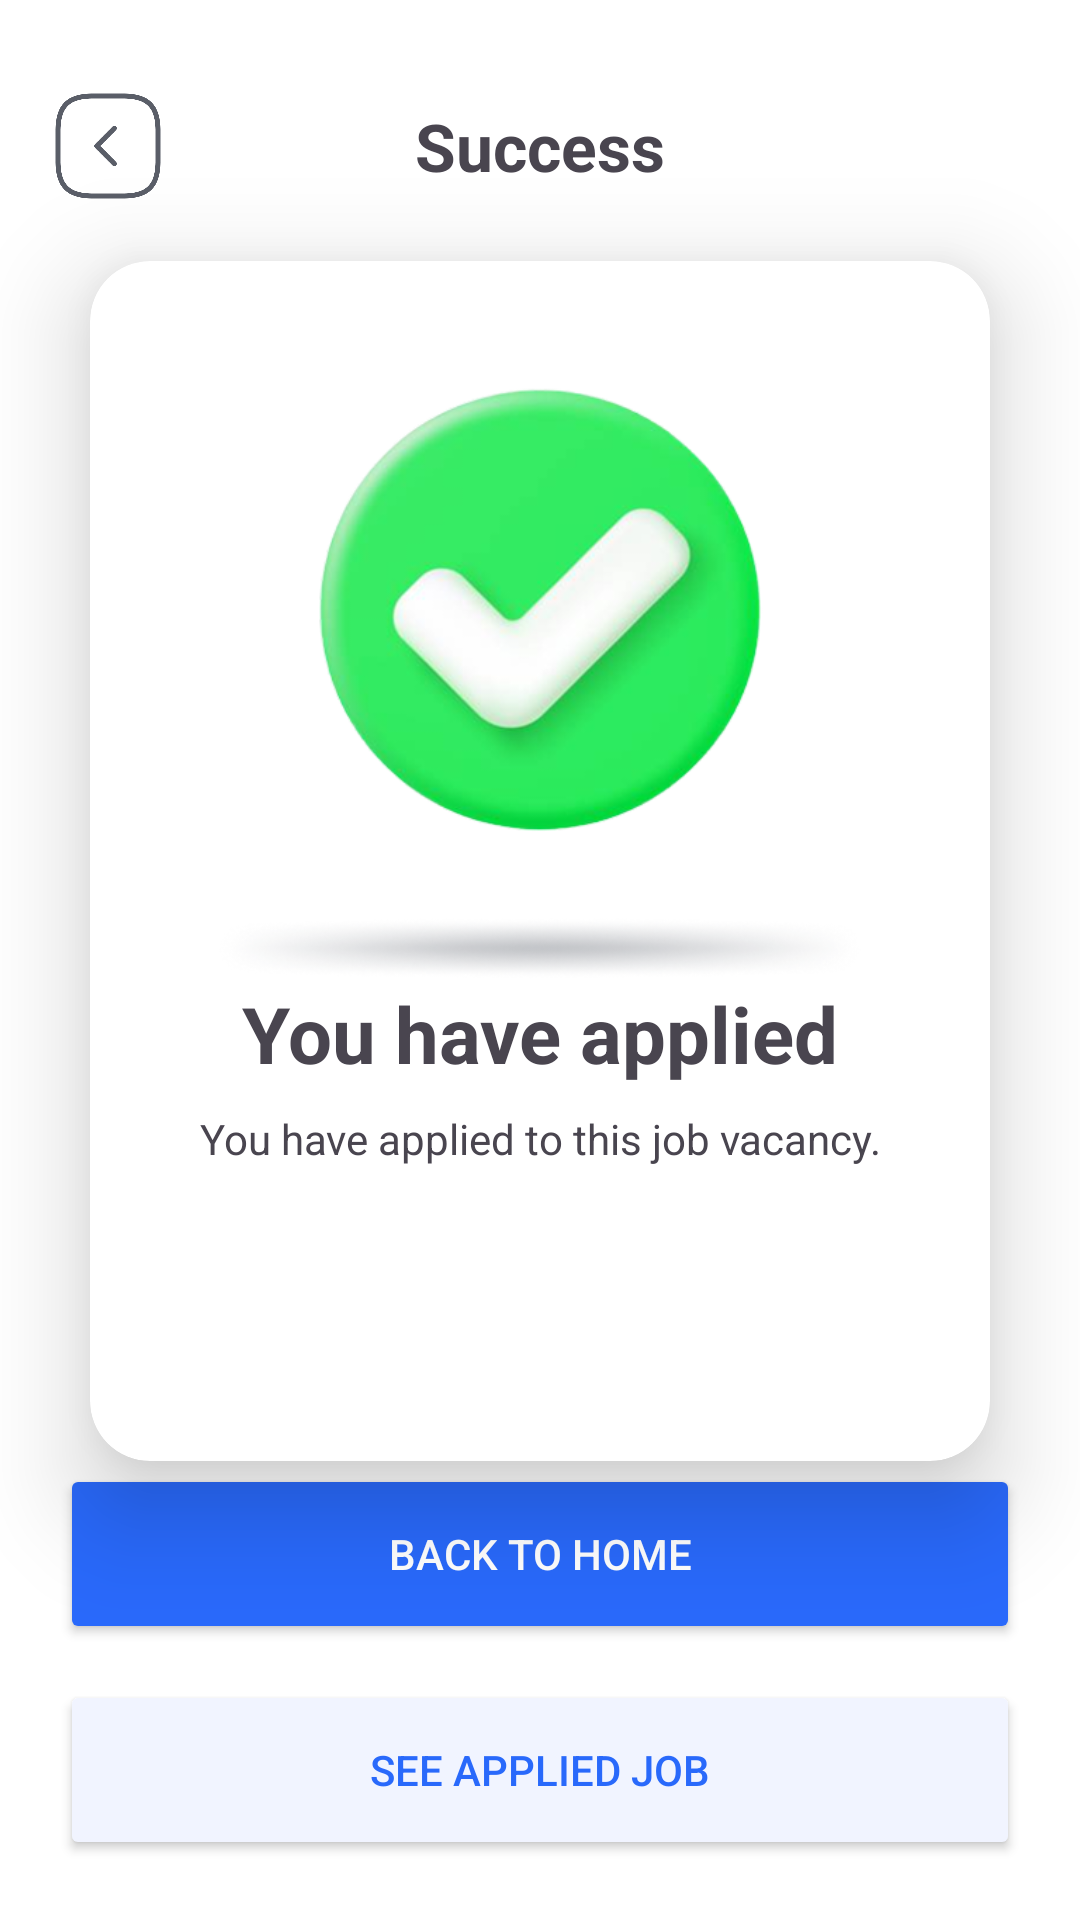

Reconstruct the res/layout file that produces this screen, plus the resources it refers to.
<!-- AndroidManifest.xml: application theme Theme.JobKo -->
<!-- res/layout/fragment_success_apply_job.xml -->
<?xml version="1.0" encoding="utf-8"?>
<androidx.constraintlayout.widget.ConstraintLayout
    xmlns:android="http://schemas.android.com/apk/res/android"
    xmlns:app="http://schemas.android.com/apk/res-auto"
    xmlns:tools="http://schemas.android.com/tools"
    android:layout_width="match_parent"
    android:background="@color/sign_in_bg"
    android:layout_height="match_parent"
    tools:context=".HomeAndJobDetails.SuccessApplyJobFragment">

    <androidx.constraintlayout.widget.ConstraintLayout
        android:id="@+id/customTopAppBar"
        android:layout_width="match_parent"
        android:layout_height="77dp"
        android:layout_marginTop="10dp"
        app:layout_constraintTop_toTopOf="parent"
        app:layout_constraintEnd_toEndOf="parent"
        app:layout_constraintStart_toStartOf="parent">

        <ImageView
            android:id="@+id/backBtn"
            android:layout_width="40dp"
            android:layout_height="60dp"
            android:layout_marginStart="16dp"
            android:src="@drawable/arrow_back"
            app:layout_constraintStart_toStartOf="parent"
            app:layout_constraintTop_toTopOf="parent"
            app:layout_constraintBottom_toBottomOf="parent"/>

        <TextView
            android:id="@+id/titleText"
            android:layout_width="wrap_content"
            android:layout_height="wrap_content"
            android:text="@string/success"
            android:textSize="22sp"
            android:textStyle="bold"
            app:layout_constraintStart_toStartOf="parent"
            app:layout_constraintEnd_toEndOf="parent"
            app:layout_constraintTop_toTopOf="parent"
            app:layout_constraintBottom_toBottomOf="parent"/>

    </androidx.constraintlayout.widget.ConstraintLayout>

    <androidx.cardview.widget.CardView
        android:layout_width="match_parent"
        android:layout_height="400dp"
        android:layout_marginHorizontal="30dp"
        app:cardCornerRadius="20dp"
        android:backgroundTint="@color/card_background_success_fragment"
        app:layout_constraintBottom_toTopOf="@+id/backToHome"
        app:layout_constraintEnd_toEndOf="parent"
        app:layout_constraintStart_toStartOf="parent"
        android:layout_marginBottom="40dp"
        app:cardElevation="20dp"
        app:layout_constraintTop_toBottomOf="@+id/customTopAppBar" >

        <androidx.constraintlayout.widget.ConstraintLayout
            android:layout_width="match_parent"
            android:layout_height="match_parent">

            <ImageView
                android:id="@+id/imgSuccess"
                android:layout_width="match_parent"
                android:layout_height="240dp"
                android:src="@drawable/success"
                app:layout_constraintTop_toTopOf="parent"
                app:layout_constraintStart_toStartOf="parent"
                app:layout_constraintEnd_toEndOf="parent" />

            <TextView
                android:id="@+id/accountSetTxt"
                android:layout_width="match_parent"
                android:layout_height="wrap_content"
                app:layout_constraintTop_toBottomOf="@+id/imgSuccess"
                app:layout_constraintStart_toStartOf="parent"
                app:layout_constraintEnd_toEndOf="parent"
                android:textSize="26sp"
                android:textStyle="bold"
                android:textAlignment="center"
                android:text="You have applied" />

            <TextView
                android:id="@+id/accountDesc"
                android:layout_width="match_parent"
                android:layout_height="wrap_content"
                app:layout_constraintTop_toBottomOf="@+id/accountSetTxt"
                app:layout_constraintStart_toStartOf="parent"
                app:layout_constraintEnd_toEndOf="parent"
                android:textAlignment="center"
                android:layout_marginTop="8dp"
                android:text="You have applied to this job vacancy." />

        </androidx.constraintlayout.widget.ConstraintLayout>


    </androidx.cardview.widget.CardView>

    <Button
        android:id="@+id/backToHomeBtn"
        android:layout_width="match_parent"
        android:layout_height="60dp"
        android:backgroundTint="#2969fb"
        android:text="Back To Home"
        android:textColor="@android:color/white"
        app:cornerRadius="15dp"
        android:layout_marginHorizontal="20dp"
        android:layout_marginBottom="12dp"
        app:layout_constraintBottom_toTopOf="@+id/seeAppliedJob"
        app:layout_constraintEnd_toEndOf="parent"
        app:layout_constraintStart_toStartOf="parent" />

    <Button
        android:id="@+id/seeAppliedJob"
        android:layout_width="match_parent"
        android:layout_height="60dp"
        android:backgroundTint="@color/card_background_success_fragment2"
        android:text="See Applied Job"
        android:textColor="#2969fb"
        app:cornerRadius="15dp"
        app:layout_constraintBottom_toBottomOf="parent"
        app:layout_constraintStart_toStartOf="parent"
        app:layout_constraintEnd_toEndOf="parent"
        android:layout_marginHorizontal="20dp"
        android:layout_marginBottom="20dp"
        />

</androidx.constraintlayout.widget.ConstraintLayout>
<!-- resources referenced by this layout -->
<resources>
  <color name="card_background_success_fragment">#ffffff</color>
  <color name="card_background_success_fragment2">#F1F4FF</color>
  <color name="sign_in_bg">#ffffff</color>
  <!-- drawable arrow_back: png bitmap (drawable, 11345 bytes) -->
  <!-- drawable success: png bitmap (drawable, 105110 bytes) -->
  <string name="success">Success</string>
  <style name="Theme.JobKo" parent="Base.Theme.JobKo" />
  <style name="Base.Theme.JobKo" parent="Theme.Material3.DayNight.NoActionBar">
          
          
      </style>
</resources>
